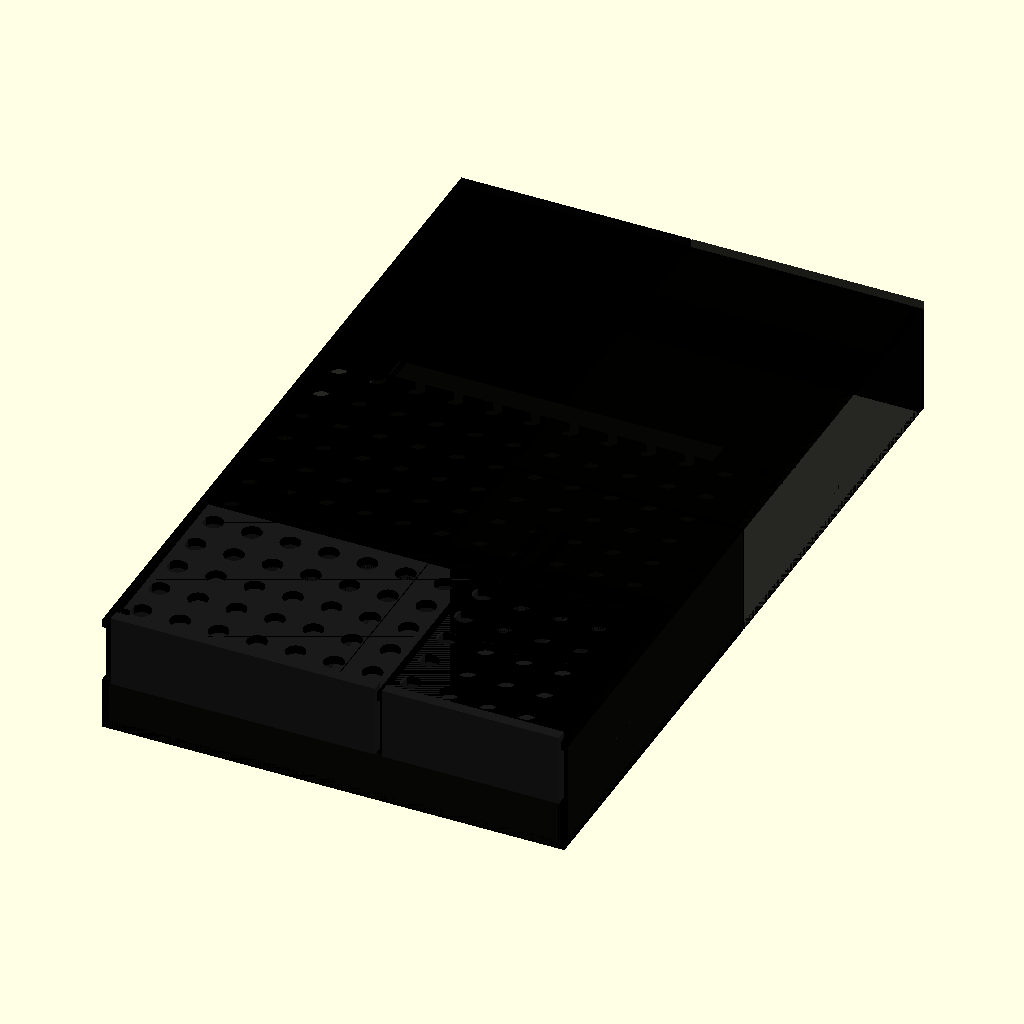
Cell 1: the model at its default parameters.
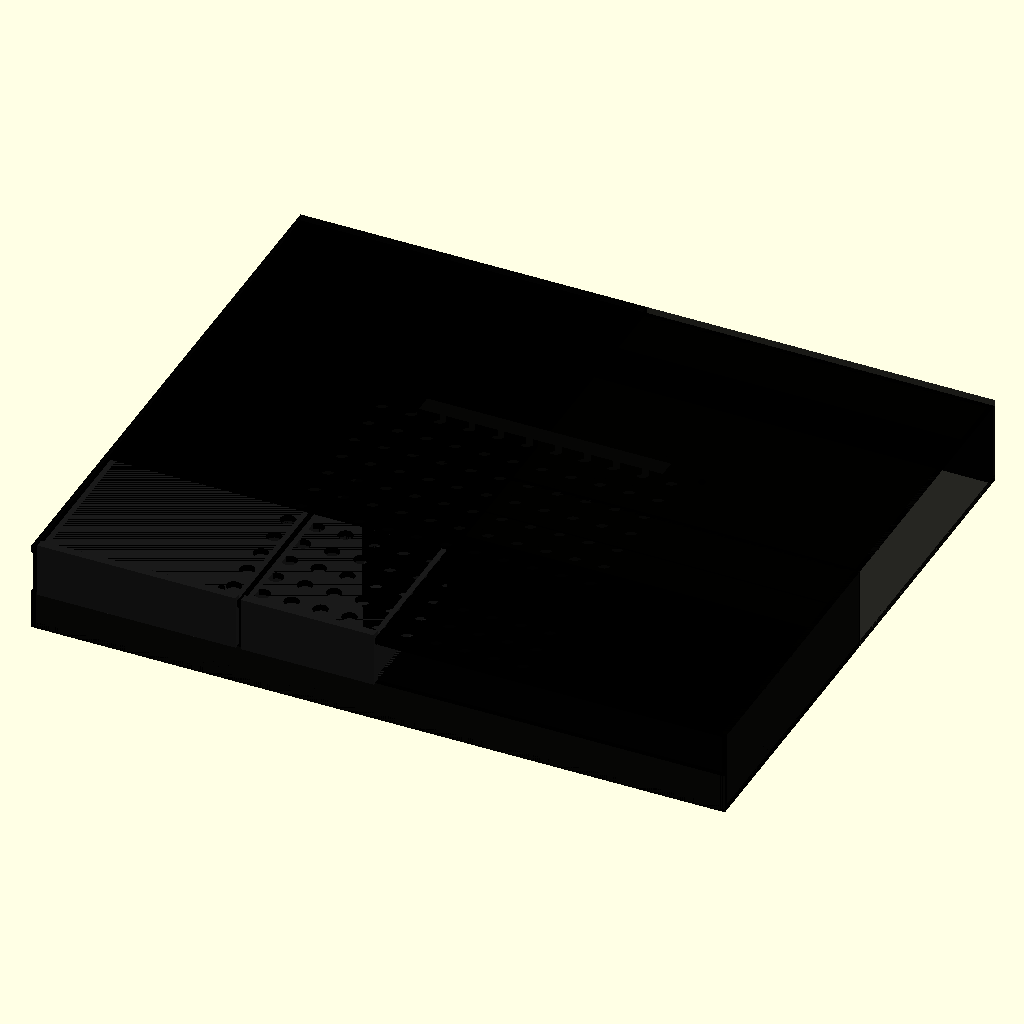
Cell 2 — riser_width set to 840, the other parameters unchanged.
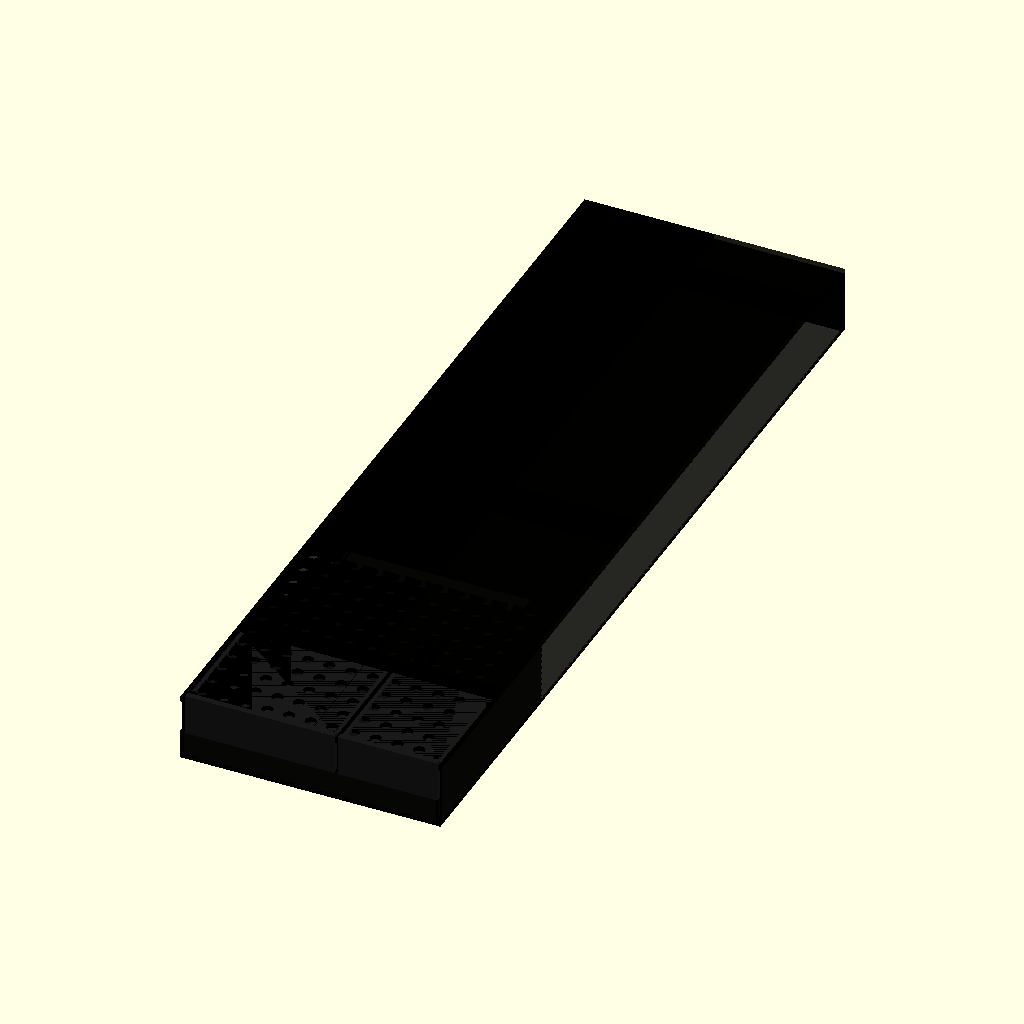
Cell 3: the same model with riser_depth = 1400.
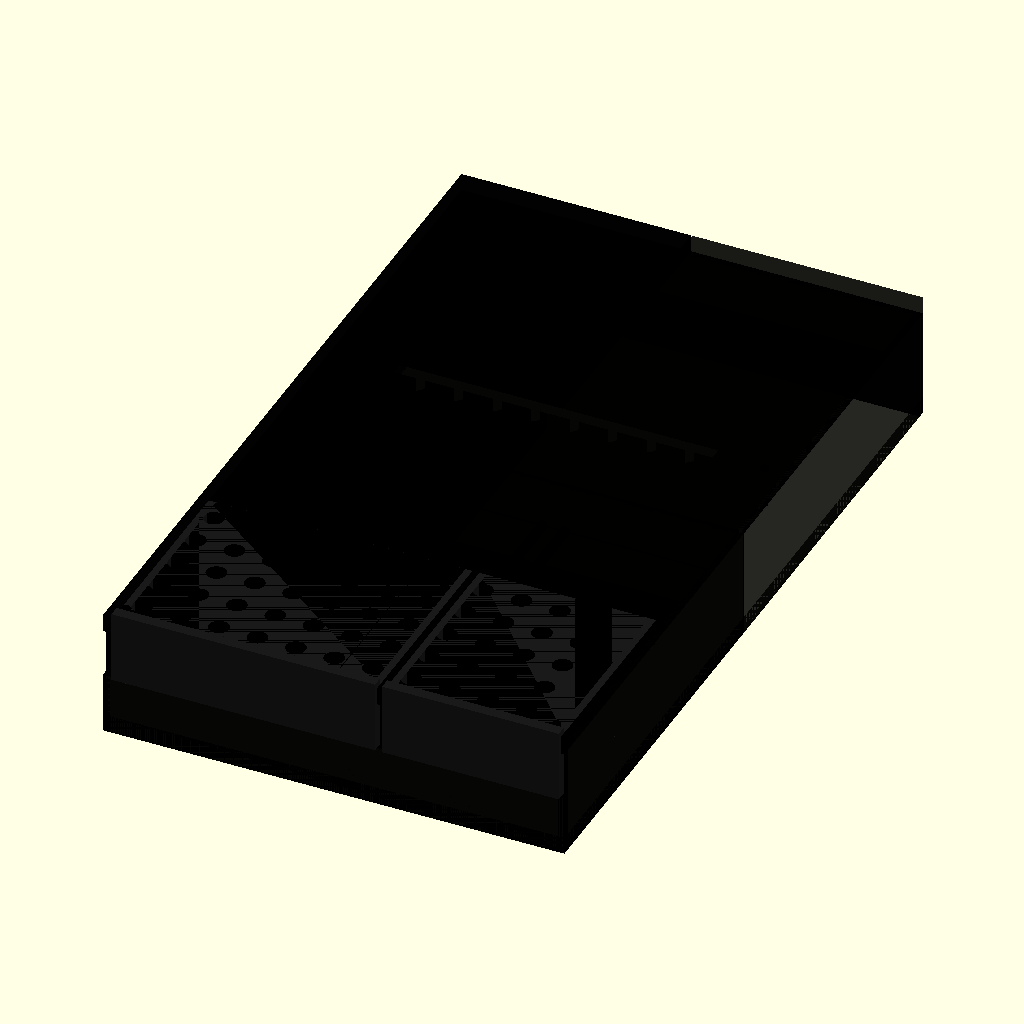
Cell 4: the same model with base_thick = 16.
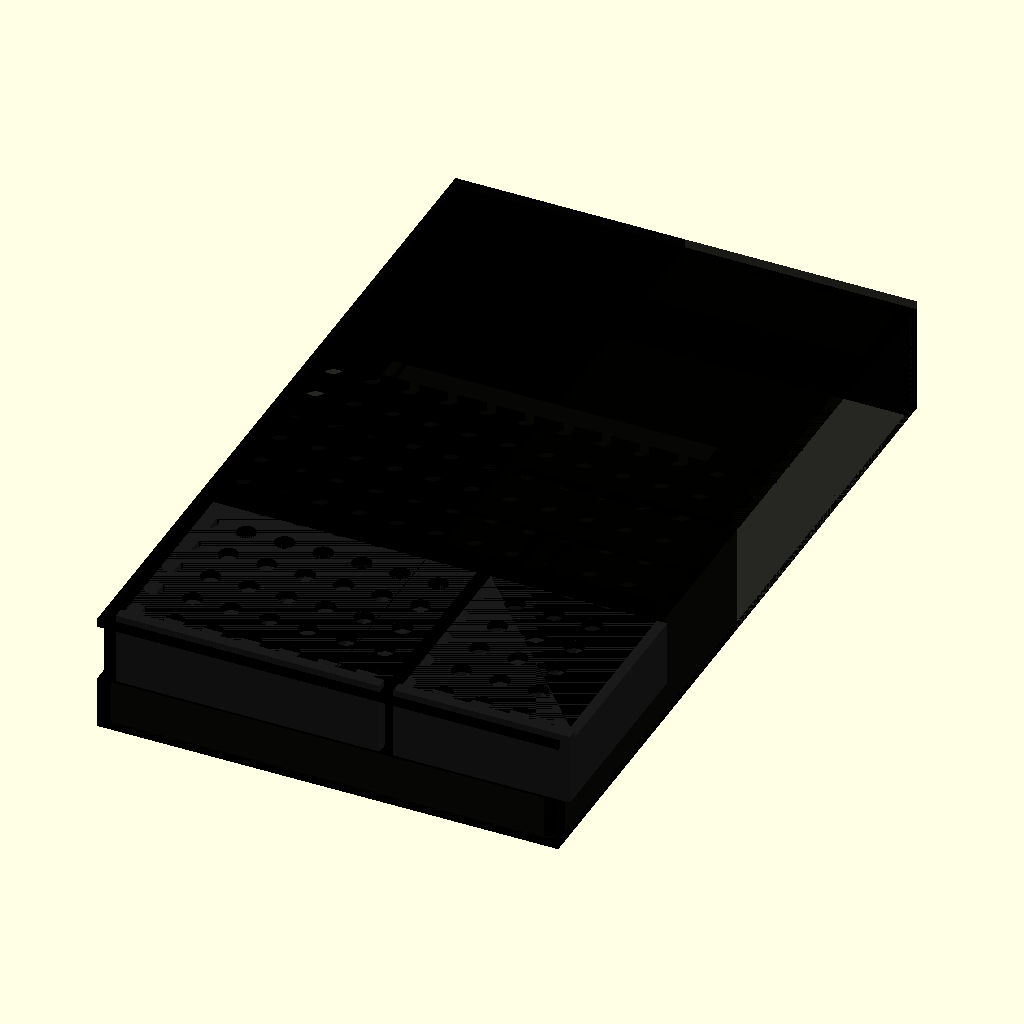
Cell 5: the same model with wall_thick = 12.8.
All cells are drawn from the same view direction (rotation 55°, 0°, 25°, orthographic, colour scheme Cornfield), but the view is re-fitted for each cell, so position and scale can differ between cells as well as the parameter.
Source of the model, 3D-Printing/Bambu X2D Riser/bambu_x2d_riser_v4.scad:
// ============================================
// BAMBU X2D RISER WITH TOOL DRAWERS v4.0
// Optimized for Bambu X2D + PLA+ Black
// 0.4mm hardened nozzle (standard X2D nozzle)
//
// ---- BAMBU STUDIO SLICE SETTINGS -----------
// Filament:    PLA+ (any brand black)
// Nozzle:      0.4mm
// Layer height: 0.20mm (0.28mm for frame/top
//               to cut time on non-visible parts)
// First layer: 0.20mm
// Walls:       4  (≈1.6mm — structural)
// Top/Bottom:  5 shells
// Infill:      30% Gyroid (strength/weight)
// Outer wall speed: 60 mm/s
// Inner wall speed: 150 mm/s
// Infill speed: 220 mm/s
// Nozzle temp: 220°C
// Bed temp:    60°C
// Fan:         80–100% after layer 3
// Supports:    NONE needed (all parts designed
//              to print support-free)
// Orientation: all parts print flat-face-down
// --------------------------------------------
// PRINT ORDER (largest/slowest first):
//   1. riser_frame_front   ~18h at 0.28mm
//   2. riser_frame_back    ~18h at 0.28mm
//   3. riser_top_left      ~6h  at 0.28mm
//   4. riser_top_right     ~6h  at 0.28mm
//   5. large_drawer        ~4h  at 0.20mm
//   6. small_drawer        ~3h  at 0.20mm
// ============================================

$fn = 60;

// --- DIMENSIONS ---
riser_width  = 420;
riser_depth  = 700;
base_thick   = 8;

// Wall thickness = 4 walls × 0.4mm nozzle × 1.0 line width = 1.6mm per wall
// Using 6.4mm (4 perimeters) for structural members
wall_thick   = 6.4;

airflow_gap   = 40;
drawer_height = 60;
drawer_depth  = 180;
frame_h       = airflow_gap + drawer_height; // 100mm

// Drawer widths — inner space = 420 - 6.4*2 = 407.2mm
// 240 + 6.4 (divider) + 160.8 = 407.2 ✓
large_drawer_w = 240.0;
small_drawer_w = 160.8;

// Vent slots — sized for clean bridging in PLA+
// Keep bridge spans ≤ 50mm for reliable PLA+ bridging without support
vent_h     = 14;   // height: multiple of 0.2mm layer = 14.0 ✓
vent_w     = 48;   // width: under 50mm bridge limit ✓
vent_count = 4;

// Dovetail rail dimensions (replaces fragile 4×8mm square rail)
// Dovetail is self-retaining — drawer can't pop out upward
dt_w_base  = 8;    // base width of dovetail
dt_w_top   = 6;    // narrow top (creates undercut)
dt_h       = 6;    // height
dt_slot_clearance = 0.3;  // sliding clearance each side

// Verified X2D body dimensions
x2d_w = 392;
x2d_d = 406;
x2d_margin_x = (riser_width - x2d_w) / 2;  // 14mm each side
x2d_margin_y = 15;

// Rear cable cutout (centered, behind X2D rear edge)
rear_cut_w = 300;
rear_cut_d = 32;
rear_cut_x = (riser_width - rear_cut_w) / 2;
// X2D rear edge on top plate = x2d_margin_y + x2d_d = 421mm
rear_cut_y = 418;

// Frame split point for bed-size parts
// Split front/back at y=350 (fits 350mm bed)
// Alignment pins at split joint
split_y      = 350;
pin_d        = 6;
pin_h        = 8;
pin_clearance = 0.2;

// ============================================
// HELPERS
// ============================================

// Dovetail rail — sits on shelf surface, extrudes along +Y
// Cross-section is in the XZ plane: base at z=0, narrow top at z=dt_h
module dovetail_rail_profile(length) {
    // rotate so linear_extrude (which goes along Z) ends up going along Y
    rotate([90, 0, 0])
    translate([0, 0, -length])
    linear_extrude(length)
        polygon(points=[
            [0,                                    0],
            [dt_w_base,                            0],
            [dt_w_base-(dt_w_base-dt_w_top)/2,    dt_h],
            [(dt_w_base-dt_w_top)/2,               dt_h]
        ]);
}

// Matching dovetail slot cut into drawer bottom — same axis, with clearance
module dovetail_slot_profile(length) {
    c = dt_slot_clearance;
    rotate([90, 0, 0])
    translate([0, 0, -length - 1])
    linear_extrude(length + 2)
        polygon(points=[
            [-c,                                         0],
            [dt_w_base + c,                              0],
            [dt_w_base-(dt_w_base-dt_w_top)/2 + c,     dt_h + c],
            [(dt_w_base-dt_w_top)/2 - c,                dt_h + c]
        ]);
}

// Alignment pin (male — on one half)
module align_pin() {
    cylinder(d=pin_d, h=pin_h);
}

// Alignment hole (female — on other half, with clearance)
module align_hole() {
    cylinder(d=pin_d + pin_clearance*2, h=pin_h + 1);
}

// ============================================
// SHARED FRAME GEOMETRY (used by both halves)
// Generates full frame, caller slices it
// ============================================
module _full_frame_geometry() {
    difference() {
        union() {
            // Outer walls
            cube([riser_width, wall_thick, frame_h]);
            translate([0, riser_depth - wall_thick, 0])
                cube([riser_width, wall_thick, frame_h]);
            cube([wall_thick, riser_depth, frame_h]);
            translate([riser_width - wall_thick, 0, 0])
                cube([wall_thick, riser_depth, frame_h]);

            // Floor
            cube([riser_width, riser_depth, base_thick]);

            // Drawer shelf at z=airflow_gap
            translate([wall_thick, wall_thick, airflow_gap])
                cube([riser_width - wall_thick*2,
                      riser_depth - wall_thick*2,
                      base_thick]);

            // Center divider between drawer bays
            translate([wall_thick + large_drawer_w, wall_thick, airflow_gap])
                cube([wall_thick, drawer_depth, drawer_height]);

            // Back wall of drawer bay
            translate([wall_thick, wall_thick + drawer_depth, airflow_gap])
                cube([riser_width - wall_thick*2, wall_thick, drawer_height]);

            // Internal cross-brace behind drawers (structural — stops racking)
            // Two diagonal-ish braces from back of drawer bay to back wall
            translate([wall_thick, drawer_depth + wall_thick*2, base_thick])
                cube([riser_width - wall_thick*2, wall_thick, frame_h - base_thick]);
            translate([wall_thick, (riser_depth - wall_thick)/2, base_thick])
                cube([riser_width - wall_thick*2, wall_thick, frame_h - base_thick]);
        }

        // Airflow vents — lower zone only
        // Left side
        for(i = [0 : vent_count-1]) {
            translate([-0.1, 80 + i*140, base_thick + 6])
                cube([wall_thick + 0.2, vent_w, vent_h]);
        }
        // Right side
        for(i = [0 : vent_count-1]) {
            translate([riser_width - wall_thick - 0.1, 80 + i*140, base_thick + 6])
                cube([wall_thick + 0.2, vent_w, vent_h]);
        }
        // Front intake vents
        for(i = [0 : 2]) {
            translate([90 + i*110, -0.1, base_thick + 6])
                cube([vent_w, wall_thick + 0.2, vent_h]);
        }

        // Drawer bay front wall opening
        translate([-0.1, -0.1, airflow_gap + base_thick])
            cube([riser_width + 0.2, wall_thick + 0.2, drawer_height + 0.1]);
    }

    // Dovetail rails on shelf surface
    rail_z = airflow_gap + base_thick;

    // Large drawer: left and right rails
    translate([wall_thick + 3, wall_thick + drawer_depth, rail_z])
        dovetail_rail_profile(drawer_depth);
    translate([wall_thick + large_drawer_w - dt_w_base - 3, wall_thick + drawer_depth, rail_z])
        dovetail_rail_profile(drawer_depth);

    // Small drawer: left and right rails
    translate([wall_thick*2 + large_drawer_w + 3, wall_thick + drawer_depth, rail_z])
        dovetail_rail_profile(drawer_depth);
    translate([riser_width - wall_thick - dt_w_base - 3, wall_thick + drawer_depth, rail_z])
        dovetail_rail_profile(drawer_depth);
}

// ============================================
// PART 1A: FRAME FRONT HALF
// Prints on 256×256 bed — 420×350mm section
// Print: 0.28mm layer, 4 walls, 30% Gyroid
// ============================================
module riser_frame_front() {
    difference() {
        _full_frame_geometry();
        // Cut away back half — overshoots split_y by 1mm to avoid coplanar face
        translate([-1, split_y - 1, -1])
            cube([riser_width + 2, riser_depth + 2, frame_h + 2]);
    }
    // Alignment pins — base embedded 2mm into body, no coplanar face
    translate([riser_width * 0.25, split_y - 2, base_thick + frame_h/2])
        rotate([-90, 0, 0]) align_pin();
    translate([riser_width * 0.75, split_y - 2, base_thick + frame_h/2])
        rotate([-90, 0, 0]) align_pin();
}

// ============================================
// PART 1B: FRAME BACK HALF
// Print: 0.28mm layer, 4 walls, 30% Gyroid
// ============================================
module riser_frame_back() {
    // Flat difference — no nested union, avoids non-manifold from degenerate booleans
    difference() {
        _full_frame_geometry();
        // Cut away front half — overshoots by 1mm each side, no coplanar faces
        translate([-1, -1, -1])
            cube([riser_width + 2, split_y + 1, frame_h + 2]);
        // Alignment holes — cylinder extends 2mm past face into body
        translate([riser_width * 0.25, split_y + 2, base_thick + frame_h/2])
            rotate([90, 0, 0]) align_hole();
        translate([riser_width * 0.75, split_y + 2, base_thick + frame_h/2])
            rotate([90, 0, 0]) align_hole();
    }
}

// ============================================
// SHARED TOP PLATE GEOMETRY
// ============================================
module _full_top_geometry() {
    difference() {
        cube([riser_width, riser_depth, base_thick]);

        // Airflow holes under X2D footprint
        // 35mm grid, 18mm holes — bridges cleanly in PLA+ at 0.28mm
        for(x = [x2d_margin_x + 10 : 35 : x2d_margin_x + x2d_w - 10]) {
            for(y = [x2d_margin_y + 10 : 35 : x2d_margin_y + x2d_d - 10]) {
                translate([x, y, -0.1])
                    cylinder(d=18, h=base_thick + 0.2);
            }
        }

        // Rear cable/port slot (power, USB, ethernet, exhaust)
        translate([rear_cut_x, rear_cut_y, -0.1])
            cube([rear_cut_w, rear_cut_d, base_thick + 0.2]);
    }

    // X2D corner locating bumps — 392×406mm footprint
    // 8mm dia × 2mm tall: PLA+ prints these cleanly, no support
    for(dx = [0, x2d_w]) {
        for(dy = [0, x2d_d]) {
            translate([x2d_margin_x + dx, x2d_margin_y + dy, base_thick])
                cylinder(d=8, h=2);
        }
    }
}

// ============================================
// PART 2A: TOP PLATE LEFT HALF
// 210×700mm — fits 256mm bed lengthwise
// Print: 0.28mm layer, 4 walls, 30% Gyroid
// Orient: flat face down, no supports needed
// ============================================
module riser_top_left() {
    difference() {
        _full_top_geometry();
        // Cut right half — overshoot by 1mm to avoid coplanar face
        translate([riser_width/2 - 1, -1, -1])
            cube([riser_width/2 + 2, riser_depth + 2, base_thick + 2]);
    }
    // Alignment pins embedded 2mm into right edge — no coplanar base
    translate([riser_width/2 - 2, riser_depth * 0.3, base_thick/2])
        rotate([0, -90, 0]) align_pin();
    translate([riser_width/2 - 2, riser_depth * 0.7, base_thick/2])
        rotate([0, -90, 0]) align_pin();
}

// ============================================
// PART 2B: TOP PLATE RIGHT HALF
// Print: same as left
// ============================================
module riser_top_right() {
    // Flat difference — no nested union wrapper
    difference() {
        _full_top_geometry();
        // Cut left half — overshoot by 1mm to avoid coplanar face
        translate([-1, -1, -1])
            cube([riser_width/2 + 1, riser_depth + 2, base_thick + 2]);
        // Alignment holes — extend 2mm past left face into body
        translate([riser_width/2 + 2, riser_depth * 0.3, base_thick/2])
            rotate([0, 90, 0]) align_hole();
        translate([riser_width/2 + 2, riser_depth * 0.7, base_thick/2])
            rotate([0, 90, 0]) align_hole();
    }
}

// ============================================
// PART 3: LARGE DRAWER (240 × 180 × 60mm)
// Print: 0.20mm layer, 4 walls, 30% Gyroid
// Orient: open face UP (no supports needed)
// Dovetail slots on bottom outside edges
// ============================================
module large_drawer() {
    inner_w = large_drawer_w - wall_thick*2;
    inner_d = drawer_depth - wall_thick;
    inner_h = drawer_height - wall_thick;

    difference() {
        union() {
            // Main body
            cube([large_drawer_w, drawer_depth, drawer_height]);
        }

        // Hollow interior (open top + open back for sliding)
        translate([wall_thick, wall_thick, wall_thick])
            cube([inner_w, inner_d, inner_h + 0.1]);

        // Dovetail slots on bottom outer edges (receives rail)
        translate([wall_thick + 3, -0.5, -0.1])
            dovetail_slot_profile(drawer_depth + 1);
        translate([wall_thick + large_drawer_w - dt_w_base - 3 - dt_slot_clearance, -0.5, -0.1])
            dovetail_slot_profile(drawer_depth + 1);
    }

    // Front handle lip — forward protrusion, ergonomic grip height
    translate([0, -10, 0])
        cube([large_drawer_w, 10, drawer_height + 6]);

    // Interior organizer ribs — 3 equal sections
    // Printed as part of drawer, no support needed (vertical walls)
    rib_spacing = inner_w / 3;
    for(i = [1 : 2]) {
        translate([wall_thick + i * rib_spacing - 1, wall_thick, wall_thick])
            cube([2, inner_d - 4, inner_h * 0.7]);
    }
}

// ============================================
// PART 4: SMALL DRAWER (160.8 × 180 × 60mm)
// Print: same as large drawer
// ============================================
module small_drawer() {
    inner_w = small_drawer_w - wall_thick*2;
    inner_d = drawer_depth - wall_thick;
    inner_h = drawer_height - wall_thick;

    difference() {
        cube([small_drawer_w, drawer_depth, drawer_height]);

        translate([wall_thick, wall_thick, wall_thick])
            cube([inner_w, inner_d, inner_h + 0.1]);

        // Dovetail slots
        translate([wall_thick + 3, -0.5, -0.1])
            dovetail_slot_profile(drawer_depth + 1);
        translate([wall_thick + small_drawer_w - dt_w_base - 3 - dt_slot_clearance, -0.5, -0.1])
            dovetail_slot_profile(drawer_depth + 1);
    }

    // Front handle lip
    translate([0, -10, 0])
        cube([small_drawer_w, 10, drawer_height + 6]);

    // Single center rib
    translate([wall_thick + inner_w/2 - 1, wall_thick, wall_thick])
        cube([2, inner_d - 4, inner_h * 0.7]);
}

// ============================================
// EXPORT CONTROL
// Set part = 0 for assembly preview
// Set part = 1-6 for individual STL export
// then press F6 → File → Export → Export as STL
// --------------------------------------------
// 0 = full assembly preview
// 1 = riser_frame_front
// 2 = riser_frame_back
// 3 = riser_top_left
// 4 = riser_top_right
// 5 = large_drawer
// 6 = small_drawer
// ============================================
part = 0;

// ============================================
// ASSEMBLY PREVIEW
// color() calls are preview-only, safe for F5
// Do NOT use color() when exporting STL (F6)
// ============================================
module full_assembly() {
    color("black", 0.85) riser_frame_front();
    color("black", 0.85) riser_frame_back();

    translate([0, 0, frame_h]) {
        color("black", 0.9) riser_top_left();
        color("black", 0.9) riser_top_right();
    }

    color("#1a1a1a")
    translate([wall_thick + 3, wall_thick, airflow_gap + base_thick])
        large_drawer();

    color("#1a1a1a")
    translate([wall_thick*2 + large_drawer_w + 3, wall_thick, airflow_gap + base_thick])
        small_drawer();

    // Uncomment to show X2D ghost footprint on top plate
    // %translate([x2d_margin_x, x2d_margin_y, frame_h + base_thick])
    //     cube([x2d_w, x2d_d, 10]);
}

// ============================================
// DISPATCHER — do not edit below this line
// ============================================
if      (part == 0) full_assembly();
else if (part == 1) riser_frame_front();
else if (part == 2) riser_frame_back();
else if (part == 3) riser_top_left();
else if (part == 4) riser_top_right();
else if (part == 5) large_drawer();
else if (part == 6) small_drawer();
Customizer parameters (derived from the source; name, type, default, range or options):
riser_width: number, default 420
riser_depth: number, default 700
base_thick: number, default 8
wall_thick: number, default 6.4
airflow_gap: number, default 40
drawer_height: number, default 60
drawer_depth: number, default 180
large_drawer_w: number, default 240
small_drawer_w: number, default 160.8
vent_h: number, default 14
vent_w: number, default 48
vent_count: number, default 4
dt_w_base: number, default 8
dt_w_top: number, default 6
dt_h: number, default 6
dt_slot_clearance: number, default 0.3
x2d_w: number, default 392
x2d_d: number, default 406
x2d_margin_y: number, default 15
rear_cut_w: number, default 300
rear_cut_d: number, default 32
rear_cut_y: number, default 418
split_y: number, default 350
pin_d: number, default 6
pin_h: number, default 8
pin_clearance: number, default 0.2
